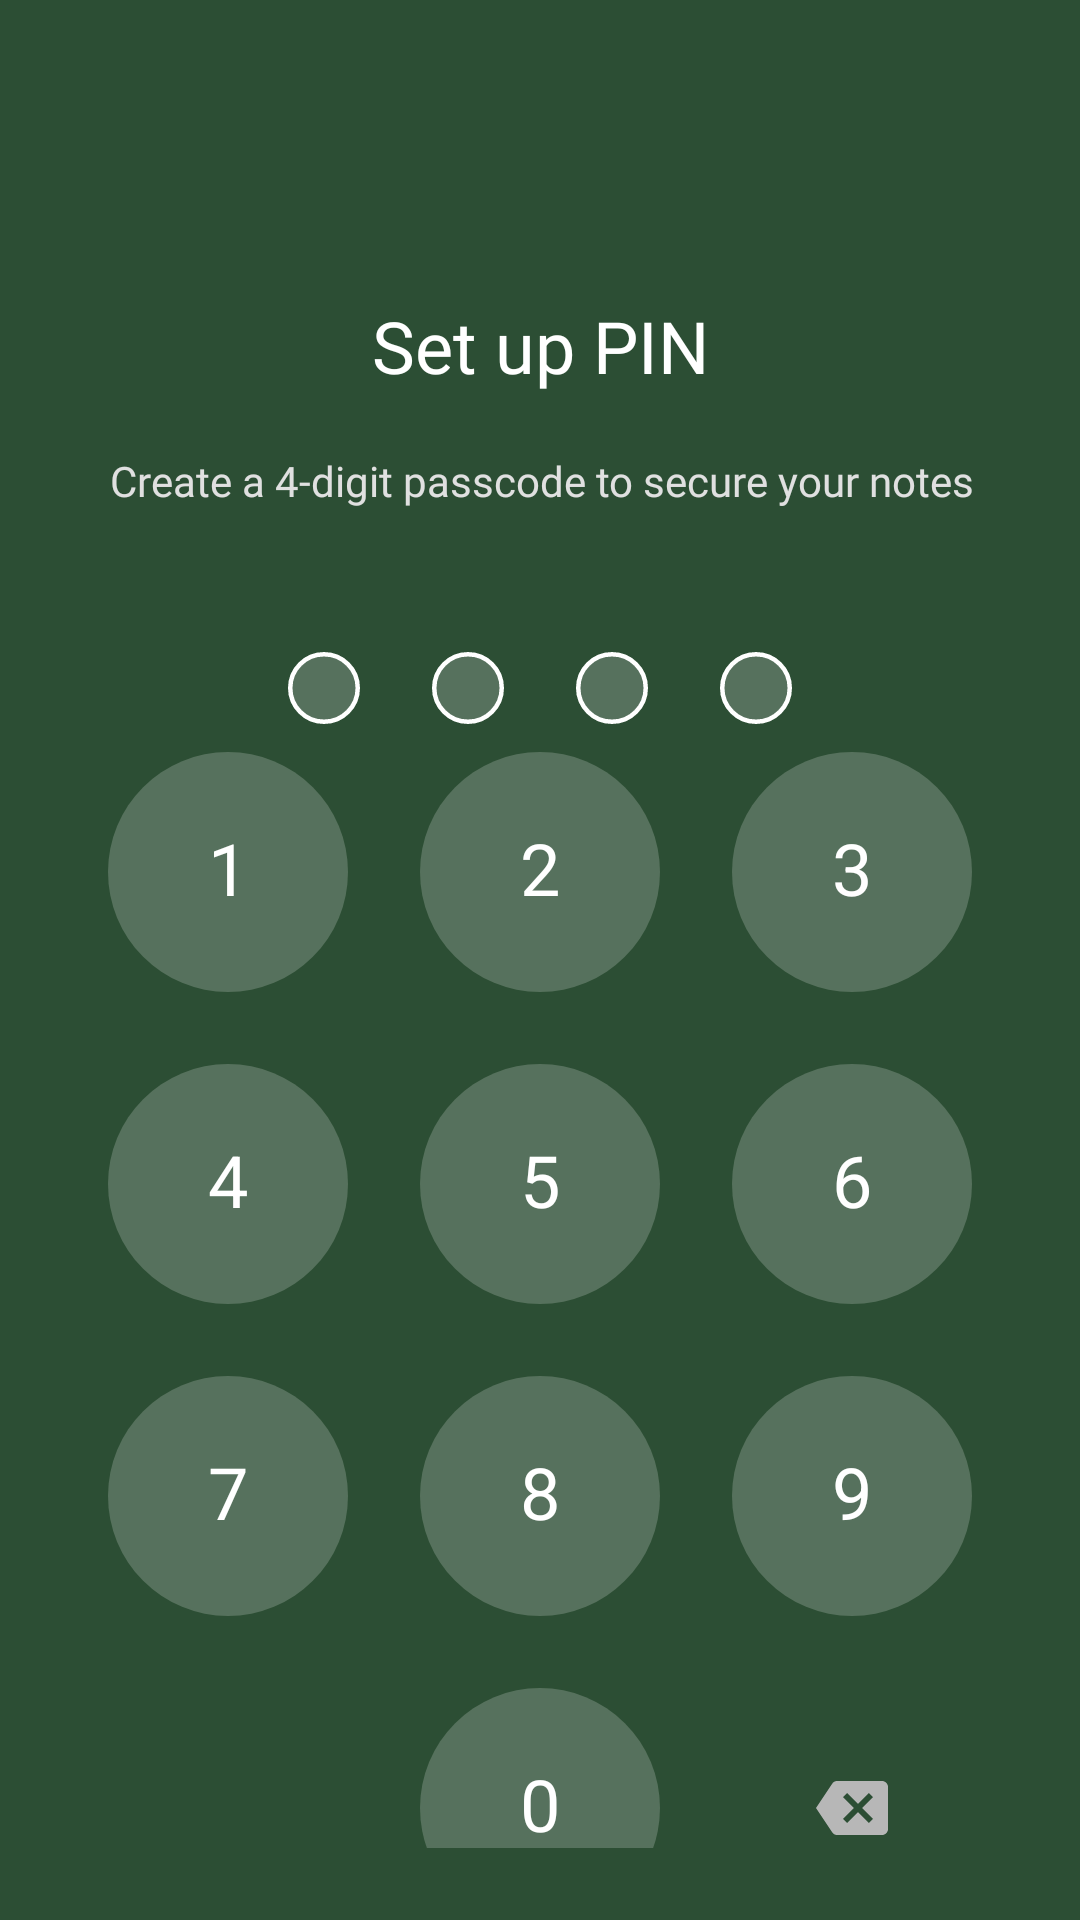

This screen was rendered from an Android layout file. Write that file and the resources it references.
<!-- AndroidManifest.xml: activity theme Theme.AppCompat.Light.NoActionBar -->
<!-- res/layout/activity_setup_pin.xml -->
<?xml version="1.0" encoding="utf-8"?>
<androidx.constraintlayout.widget.ConstraintLayout xmlns:android="http://schemas.android.com/apk/res/android"
    xmlns:app="http://schemas.android.com/apk/res-auto"
    xmlns:tools="http://schemas.android.com/tools"
    android:id="@+id/main"
    android:layout_width="match_parent"
    android:layout_height="match_parent"
    android:background="@color/primary_green"
    android:padding="24dp">

    
    <TextView
        android:id="@+id/tvTitle"
        android:layout_width="wrap_content"
        android:layout_height="wrap_content"
        android:layout_marginTop="75dp"
        android:fontFamily="@font/poppins_bold"
        android:text="Set up PIN"
        android:textColor="@color/white"
        android:textSize="24sp"
        app:layout_constraintEnd_toEndOf="parent"
        app:layout_constraintStart_toStartOf="parent"
        app:layout_constraintTop_toTopOf="parent" />

    <TextView
        android:id="@+id/tvSubtitle"
        android:layout_width="316dp"
        android:layout_height="42dp"
        android:layout_marginStart="24dp"
        android:layout_marginTop="8dp"
        android:layout_marginEnd="24dp"
        android:fontFamily="@font/poppins"
        android:gravity="center"
        android:text="Create a 4-digit passcode to secure your notes"
        android:textColor="#E0E0E0"
        android:textSize="14sp"
        app:layout_constraintEnd_toEndOf="parent"
        app:layout_constraintStart_toStartOf="parent"
        app:layout_constraintTop_toBottomOf="@id/tvTitle" />

    
    <LinearLayout
        android:id="@+id/dotsContainer"
        android:layout_width="wrap_content"
        android:layout_height="wrap_content"
        android:layout_marginTop="24dp"
        android:orientation="horizontal"
        app:layout_constraintEnd_toEndOf="parent"
        app:layout_constraintStart_toStartOf="parent"
        app:layout_constraintTop_toBottomOf="@id/tvSubtitle">

        <ImageView
            android:id="@+id/dot1"
            android:layout_width="24dp"
            android:layout_height="24dp"
            android:layout_margin="12dp"
            android:src="@drawable/bg_pin_dot_off" />

        <ImageView
            android:id="@+id/dot2"
            android:layout_width="24dp"
            android:layout_height="24dp"
            android:layout_margin="12dp"
            android:src="@drawable/bg_pin_dot_off" />

        <ImageView
            android:id="@+id/dot3"
            android:layout_width="24dp"
            android:layout_height="24dp"
            android:layout_margin="12dp"
            android:src="@drawable/bg_pin_dot_off" />

        <ImageView
            android:id="@+id/dot4"
            android:layout_width="24dp"
            android:layout_height="24dp"
            android:layout_margin="12dp"
            android:src="@drawable/bg_pin_dot_off" />
    </LinearLayout>

    
    <GridLayout
        android:id="@+id/keypadGrid"
        android:layout_width="wrap_content"
        android:layout_height="wrap_content"
        android:layout_marginTop="24dp"
        android:columnCount="3"
        android:rowCount="4"
        app:layout_constraintBottom_toBottomOf="parent"
        app:layout_constraintEnd_toEndOf="parent"
        app:layout_constraintStart_toStartOf="parent"
        app:layout_constraintTop_toBottomOf="@+id/dotsContainer">

        
        <Button
            style="@style/PinButtonStyle"
            android:background="@drawable/bg_numpad_circle"
            android:includeFontPadding="false"
            android:insetTop="0dp"
            android:insetBottom="0dp"
            android:text="1"
            app:backgroundTint="@null" />

        <Button
            style="@style/PinButtonStyle"
            android:background="@drawable/bg_numpad_circle"
            android:includeFontPadding="false"
            android:insetTop="0dp"
            android:insetBottom="0dp"
            android:text="2"
            app:backgroundTint="@null" />

        <Button
            style="@style/PinButtonStyle"
            android:background="@drawable/bg_numpad_circle"
            android:includeFontPadding="false"
            android:insetTop="0dp"
            android:insetBottom="0dp"
            android:text="3"
            app:backgroundTint="@null" />

        
        <Button
            style="@style/PinButtonStyle"
            android:background="@drawable/bg_numpad_circle"
            android:includeFontPadding="false"
            android:insetTop="0dp"
            android:insetBottom="0dp"
            android:text="4"
            app:backgroundTint="@null" />

        <Button
            style="@style/PinButtonStyle"
            android:background="@drawable/bg_numpad_circle"
            android:includeFontPadding="false"
            android:insetTop="0dp"
            android:insetBottom="0dp"
            android:text="5"
            app:backgroundTint="@null" />

        <Button
            style="@style/PinButtonStyle"
            android:background="@drawable/bg_numpad_circle"
            android:includeFontPadding="false"
            android:insetTop="0dp"
            android:insetBottom="0dp"
            android:text="6"
            app:backgroundTint="@null" />

        
        <Button
            style="@style/PinButtonStyle"
            android:background="@drawable/bg_numpad_circle"
            android:includeFontPadding="false"
            android:insetTop="0dp"
            android:insetBottom="0dp"
            android:text="7"
            app:backgroundTint="@null" />

        <Button
            style="@style/PinButtonStyle"
            android:background="@drawable/bg_numpad_circle"
            android:includeFontPadding="false"
            android:insetTop="0dp"
            android:insetBottom="0dp"
            android:text="8"
            app:backgroundTint="@null" />

        <Button
            style="@style/PinButtonStyle"
            android:background="@drawable/bg_numpad_circle"
            android:includeFontPadding="false"
            android:insetTop="0dp"
            android:insetBottom="0dp"
            android:text="9"
            app:backgroundTint="@null" />

        
        <View
            android:layout_width="80dp"
            android:layout_height="80dp"
            android:layout_margin="12dp" />

        <Button
            style="@style/PinButtonStyle"
            android:background="@drawable/bg_numpad_circle"
            android:includeFontPadding="false"
            android:insetTop="0dp"
            android:insetBottom="0dp"
            android:text="0"
            app:backgroundTint="@null" />

        <ImageButton
            android:id="@+id/btnBackspace"
            android:layout_width="80dp"
            android:layout_height="80dp"
            android:layout_margin="12dp"
            android:background="?attr/selectableItemBackgroundBorderless"
            android:contentDescription="Backspace"
            android:scaleType="center"
            android:src="@drawable/baseline_backspace_24"
            app:tint="@color/white" />

    </GridLayout>

</androidx.constraintlayout.widget.ConstraintLayout>
<!-- resources referenced by this layout -->
<resources>
  <color name="primary_green">#2C4E34</color>
  <color name="white">#FFFFFFFF</color>
  <!-- drawable baseline_backspace_24 (drawable) -->
  <vector xmlns:android="http://schemas.android.com/apk/res/android" android:autoMirrored="true" android:height="24dp" android:tint="#B7B7B7" android:viewportHeight="24" android:viewportWidth="24" android:width="24dp">
        
      <path android:fillColor="@android:color/white" android:pathData="M22,3L7,3c-0.69,0 -1.23,0.35 -1.59,0.88L0,12l5.41,8.11c0.36,0.53 0.9,0.89 1.59,0.89h15c1.1,0 2,-0.9 2,-2L24,5c0,-1.1 -0.9,-2 -2,-2zM19,15.59L17.59,17 14,13.41 10.41,17 9,15.59 12.59,12 9,8.41 10.41,7 14,10.59 17.59,7 19,8.41 15.41,12 19,15.59z"/>
      
  </vector>
  <!-- drawable bg_numpad_circle (drawable) -->
  <?xml version="1.0" encoding="utf-8"?>
  <shape xmlns:android="http://schemas.android.com/apk/res/android"
      android:shape="oval">
      
      <solid android:color="#33FFFFFF" />
  </shape>
  <!-- drawable bg_pin_dot_off (drawable) -->
  <?xml version="1.0" encoding="utf-8"?>
  <shape xmlns:android="http://schemas.android.com/apk/res/android"
      android:shape="oval">
      <stroke android:width="1dp" android:color="@android:color/white" />
      <solid android:color="#33FFFFFF" /> 
      <size android:width="16dp" android:height="16dp" />
  </shape>
  <style name="PinButtonStyle" parent="Widget.MaterialComponents.Button.TextButton">
          <item name="android:layout_width">80dp</item>
          <item name="android:layout_height">80dp</item>
          <item name="android:layout_margin">12dp</item>
          <item name="android:textColor">@android:color/white</item>
          <item name="android:textSize">24sp</item>
          <item name="fontFamily">@font/poppins_bold</item>
          <item name="cornerRadius">40dp</item> 
      </style>
</resources>
